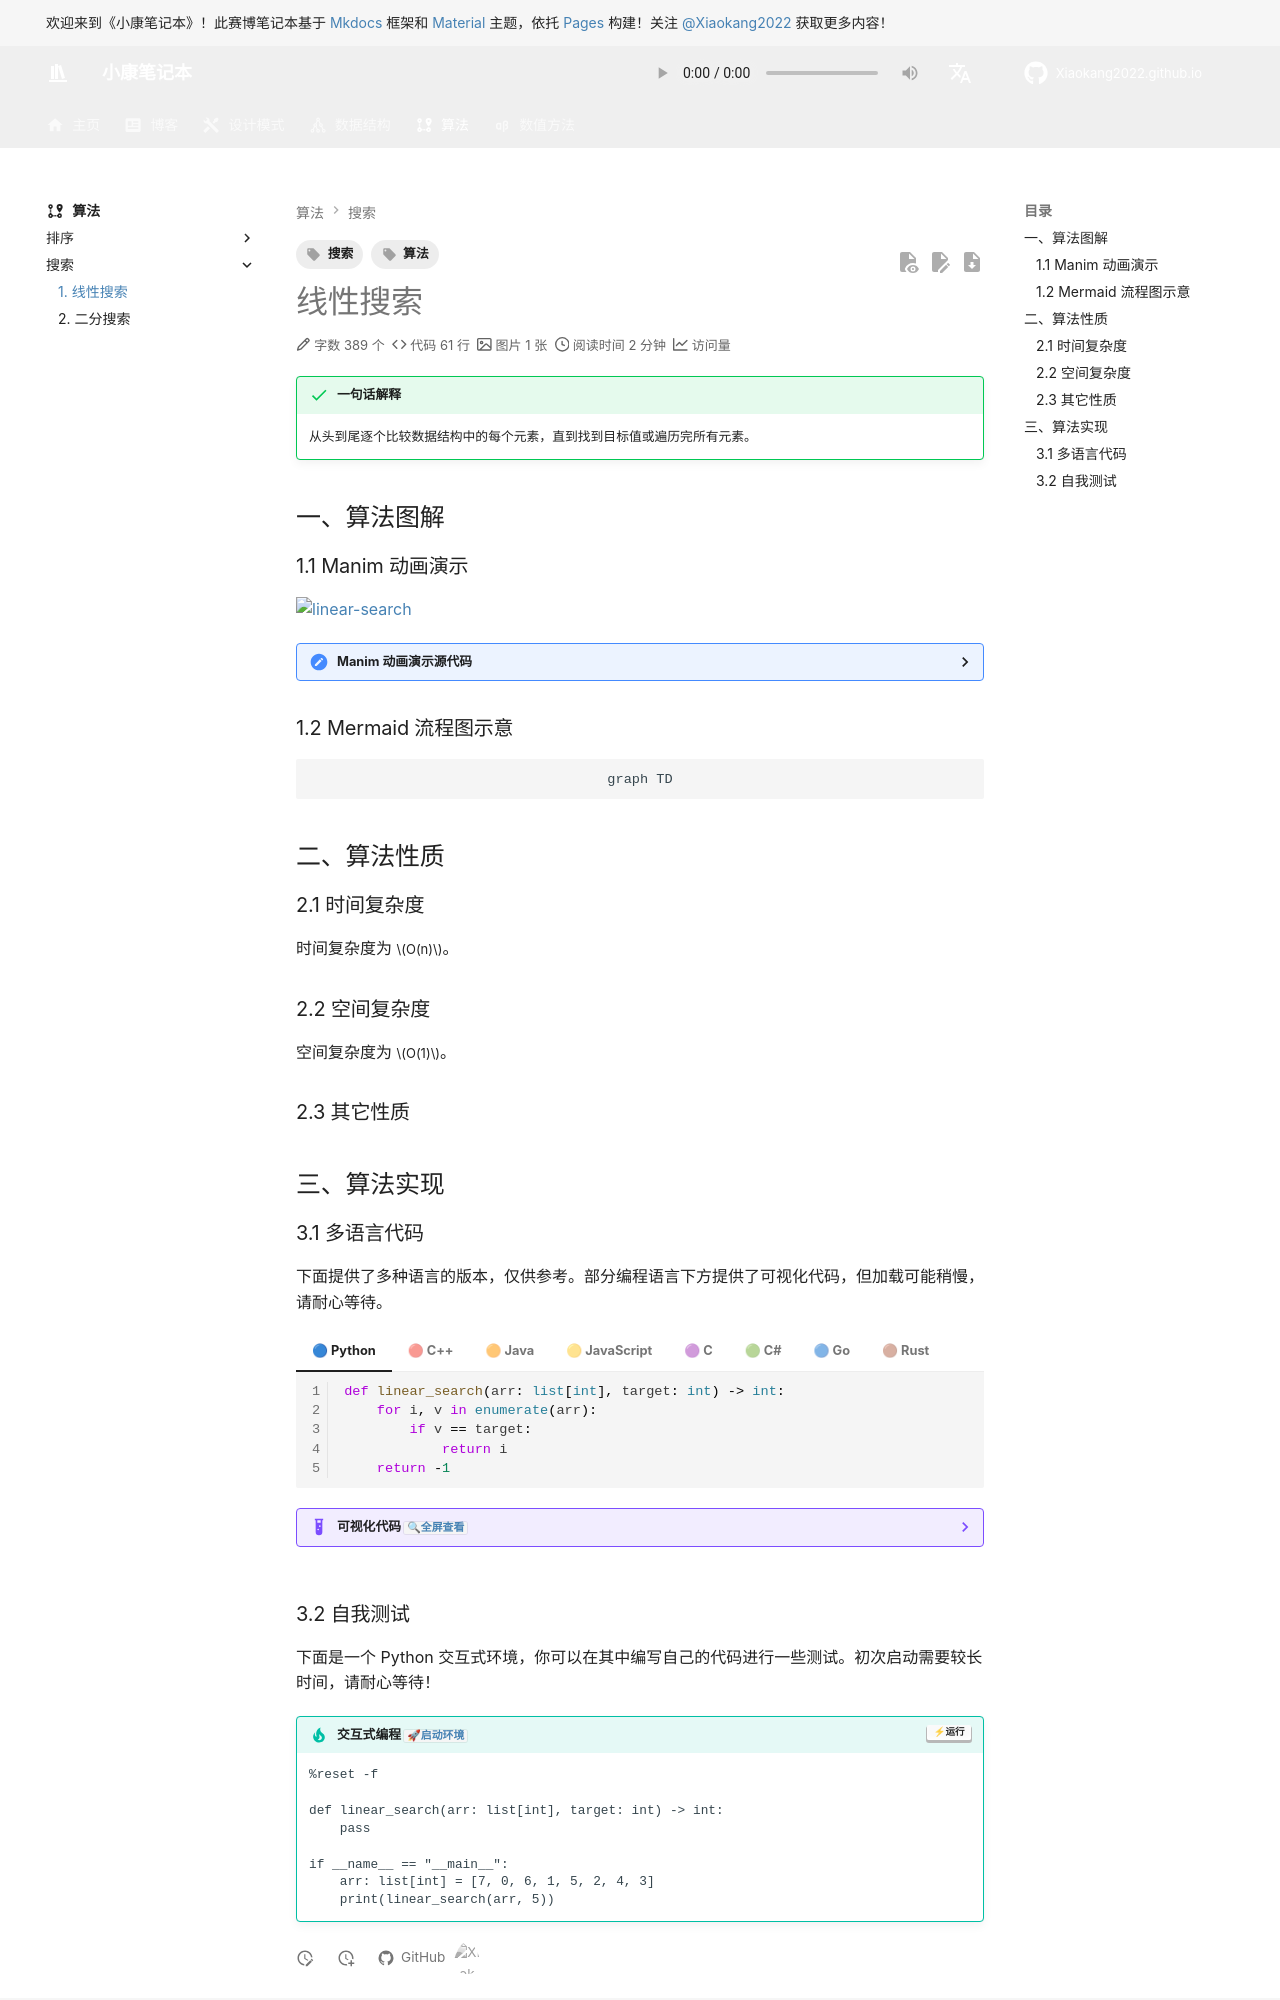

repository: Xiaokang2022/Xiaokang2022.github.io · page: algorithm/search/linear-search/index.html · generator: mkdocs

---
comments: true
tags:
    - 算法
    - 搜索
---

# 线性搜索

/// success | 一句话解释

从头到尾逐个比较数据结构中的每个元素，直到找到目标值或遍历完所有元素。

///

## 一、算法图解

### 1.1 Manim 动画演示

![linear-search](./images/linear-search.webp)

/// details | Manim 动画演示源代码

```python { .limit linenums="0" }
```

///

### 1.2 Mermaid 流程图示意

```mermaid
graph TD
```

## 二、算法性质

### 2.1 时间复杂度

时间复杂度为 $O(n)$。

### 2.2 空间复杂度

空间复杂度为 $O(1)$。

### 2.3 其它性质

## 三、算法实现

### 3.1 多语言代码

下面提供了多种语言的版本，仅供参考。部分编程语言下方提供了可视化代码，但加载可能稍慢，请耐心等待。

/// tab | 🔵 Python

```python
def linear_search(arr: list[int], target: int) -> int:
    for i, v in enumerate(arr):
        if v == target:
            return i
    return -1
```

{% set src_python = "" %}

??? example "可视化代码 [`🔍全屏查看`]({{ src_python }}){target="_black"}"

    <iframe src="{{ src_python }}"></iframe>

///

/// tab | 🔴 C++

```cpp
int linearSearch(const std::vector<int> &arr, int target) {
    for (const auto &[i, v] : arr | std::views::enumerate) {
        if (v == target) {
            return i;
        }
    }
    return -1;
}
```

{% set src_cpp = "" %}

??? example "可视化代码 [`🔍全屏查看`]({{ src_cpp }}){target="_black"}"

    <iframe src="{{ src_cpp }}"></iframe>

///

/// tab | 🟠 Java

```java
int linearSearch(ArrayList<Integer> arr, Integer target) {
    for (int i = 0; i < arr.size(); i++) {
        if (arr.get(i).equals(target)) {
            return i;
        }
    }
    return -1;
}
```

{% set src_java = "" %}

??? example "可视化代码 [`🔍全屏查看`]({{ src_java }}){target="_black"}"

    <iframe src="{{ src_java }}"></iframe>

///

/// tab | 🟡 JavaScript

```javascript
function linearSearch(arr, target) {
    for (const [i, v] of arr.entries()) {
        if (v === target) {
            return i;
        }
    }
    return -1;
}
```

{% set src_javascript = "" %}

??? example "可视化代码 [`🔍全屏查看`]({{ src_javascript }}){target="_black"}"

    <iframe src="{{ src_javascript }}"></iframe>

///

/// tab | 🟣 C

```c
int linearSearch(int arr[], int n, int target) {
    for (int i = 0; i < n; i++) {
        if (arr[i] == target) {
            return i;
        }
    }
    return -1;
}
```

{% set src_c = "" %}

??? example "可视化代码 [`🔍全屏查看`]({{ src_c }}){target="_black"}"

    <iframe src="{{ src_c }}"></iframe>

///

/// tab | 🟢 C#

```csharp
int LinearSearch(List<int> arr, int target) {
    for (int i = 0; i < arr.Count; i++) {
        if (arr[i] == target) {
            return i;
        }
    }
    return -1;
}
```

!!! failure "非常抱歉！[pythontutor](https://pythontutor.com/){target=_blank} 暂时还不支持 C# 的可视化！"

///

/// tab | 🔵 Go

```go
func linearSearch(arr []int, target int) int {
    for i, v := range arr {
        if v == target {
            return i
        }
    }
    return -1
}
```

!!! failure "非常抱歉！[pythontutor](https://pythontutor.com/){target=_blank} 暂时还不支持 Go 的可视化！"

///

/// tab | 🟤 Rust

```rust
fn linear_search(arr: &Vec<i32>, target: i32) -> i32 {
    for (i, &v) in arr.iter().enumerate() {
        if v == target {
            return i as i32;
        }
    }
    return -1;
}
```

!!! failure "非常抱歉！[pythontutor](https://pythontutor.com/){target=_blank} 暂时还不支持 Rust 的可视化！"

///
